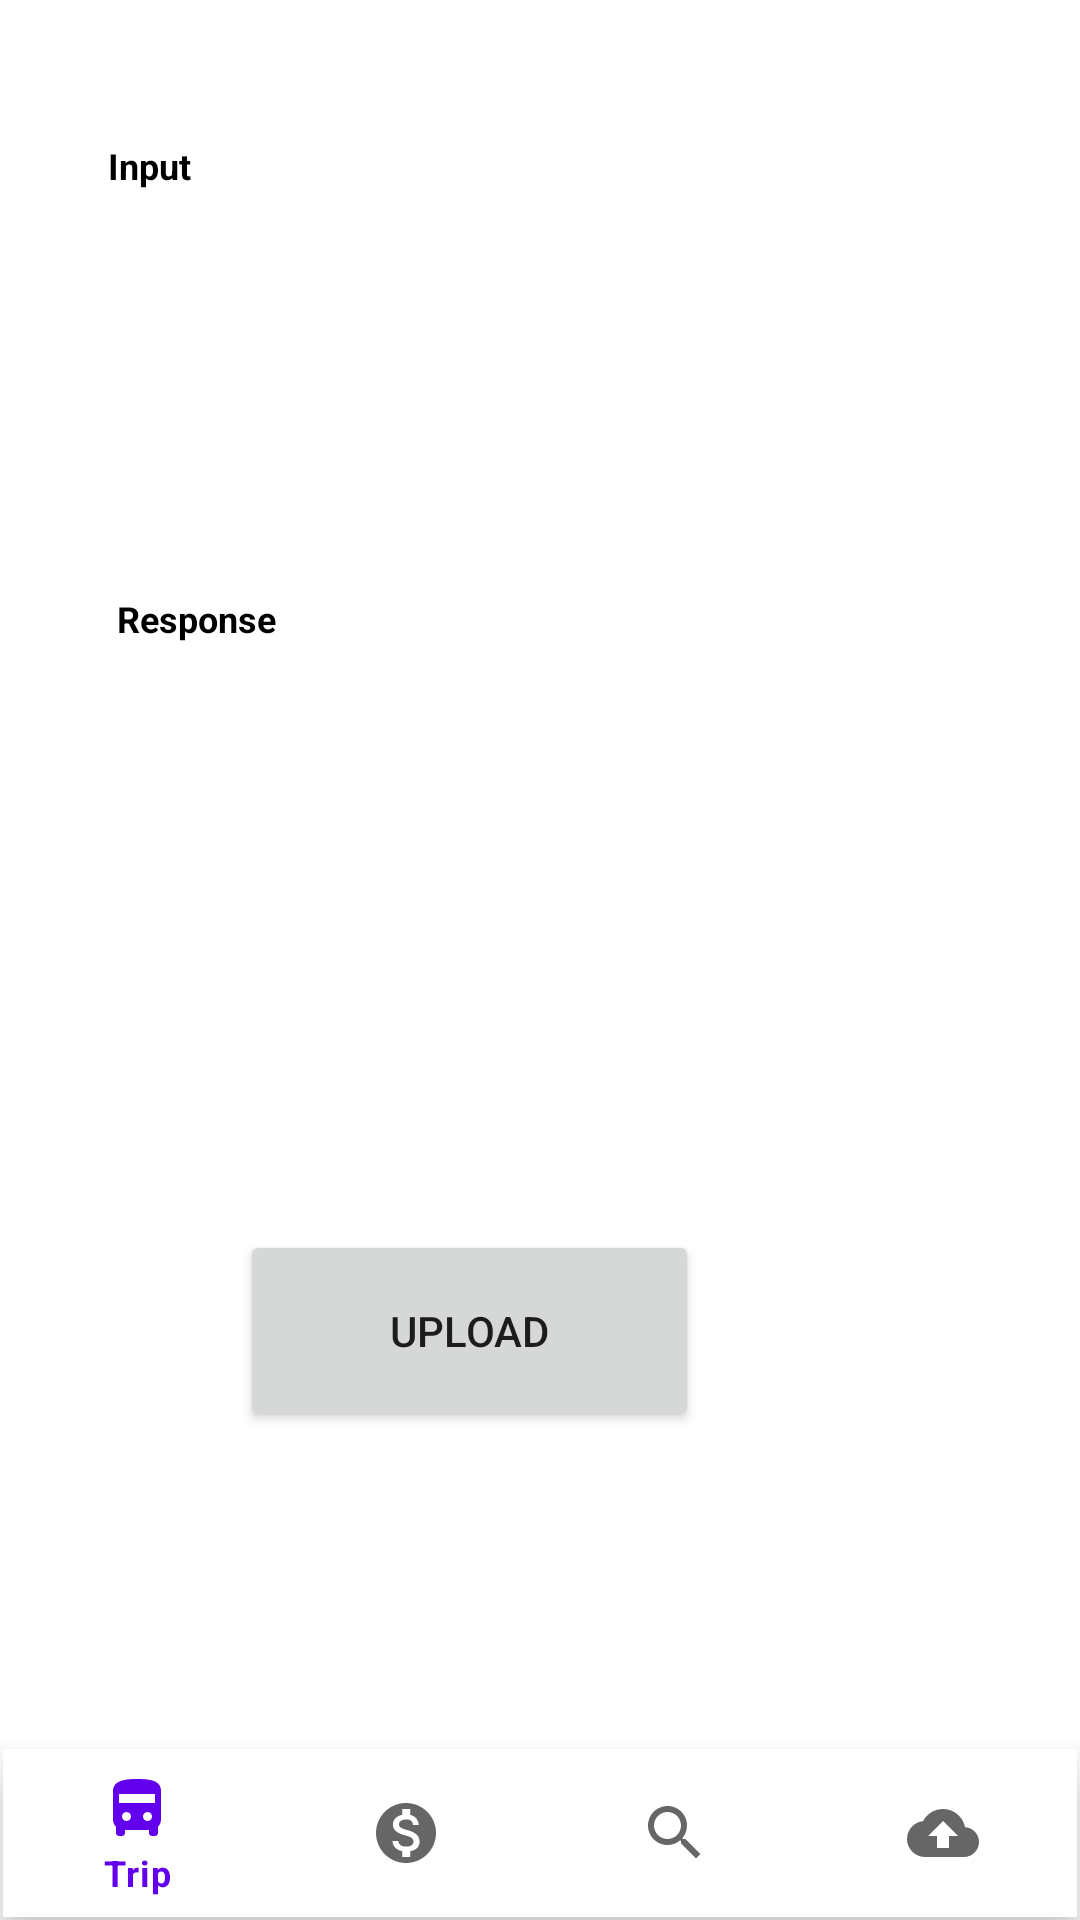

Write the Android layout XML for this screen, with the resource values it uses.
<!-- AndroidManifest.xml: application theme Theme.TripExpense -->
<!-- res/layout/activity_upload.xml -->
<?xml version="1.0" encoding="utf-8"?>
<androidx.constraintlayout.widget.ConstraintLayout xmlns:android="http://schemas.android.com/apk/res/android"
    xmlns:app="http://schemas.android.com/apk/res-auto"
    xmlns:tools="http://schemas.android.com/tools"
    android:layout_width="match_parent"
    android:layout_height="match_parent"
    tools:context=".UploadActivity">

    <Button
        android:id="@+id/btnSendPostRequest"
        android:layout_width="153dp"
        android:layout_height="67dp"
        android:layout_marginStart="145dp"
        android:layout_marginTop="84dp"
        android:layout_marginEnd="172dp"
        android:text="@string/Upload"
        app:layout_constraintEnd_toEndOf="parent"
        app:layout_constraintHorizontal_bias="0.593"
        app:layout_constraintStart_toStartOf="parent"
        app:layout_constraintTop_toBottomOf="@+id/texRes" />

    <com.google.android.material.bottomnavigation.BottomNavigationView
        android:layout_width="match_parent"
        android:layout_height="wrap_content"
        android:id="@+id/bottom_navigator"
        app:menu="@menu/mebu_bar"
        android:layout_marginStart="1dp"
        android:layout_marginEnd="1dp"
        android:layout_marginBottom="1dp"
        app:layout_constraintBottom_toBottomOf="parent"
        app:layout_constraintEnd_toEndOf="parent"
        app:layout_constraintStart_toStartOf="parent" />

    <TextView
        android:id="@+id/texRes"
        android:layout_width="333dp"
        android:layout_height="128dp"
        android:layout_marginStart="39dp"
        android:layout_marginTop="57dp"
        android:layout_marginEnd="39dp"
        android:text="Response"
        android:textColor="#000"
        android:textSize="12sp"
        android:textStyle="bold"
        app:layout_constraintEnd_toEndOf="parent"
        app:layout_constraintHorizontal_bias="0.0"
        app:layout_constraintStart_toStartOf="parent"
        app:layout_constraintTop_toBottomOf="@+id/textInputReq" />

    <TextView
        android:id="@+id/textInputReq"
        android:layout_width="210dp"
        android:layout_height="94dp"
        android:layout_marginStart="87dp"
        android:layout_marginTop="47dp"
        android:layout_marginEnd="114dp"
        android:text="Input"
        android:textColor="#000"
        android:textSize="12sp"
        android:textStyle="bold"
        app:layout_constraintEnd_toEndOf="parent"
        app:layout_constraintHorizontal_bias="1.0"
        app:layout_constraintStart_toStartOf="parent"
        app:layout_constraintTop_toTopOf="parent" />


</androidx.constraintlayout.widget.ConstraintLayout>
<!-- resources referenced by this layout -->
<resources>
  <string name="Upload">Upload</string>
  <style name="Theme.TripExpense" parent="Theme.MaterialComponents.DayNight.DarkActionBar">
          
          <item name="colorPrimary">@color/purple_500</item>
          <item name="colorPrimaryVariant">@color/purple_700</item>
          <item name="colorOnPrimary">@color/white</item>
          
          <item name="colorSecondary">@color/teal_200</item>
          <item name="colorSecondaryVariant">@color/teal_700</item>
          <item name="colorOnSecondary">@color/black</item>
          
          <item name="android:statusBarColor" tools:targetApi="l">?attr/colorPrimaryVariant</item>
          
      </style>
  <!-- not gathered from this repository: default colours our renderer supplied (Android Studio template values) -->
  <color name="purple_500">#FF6200EE</color>
  <color name="purple_700">#FF3700B3</color>
  <color name="teal_200">#FF03DAC5</color>
  <color name="teal_700">#FF018786</color>
  <color name="black">#FF000000</color>
  <color name="white">#FFFFFFFF</color>
</resources>
